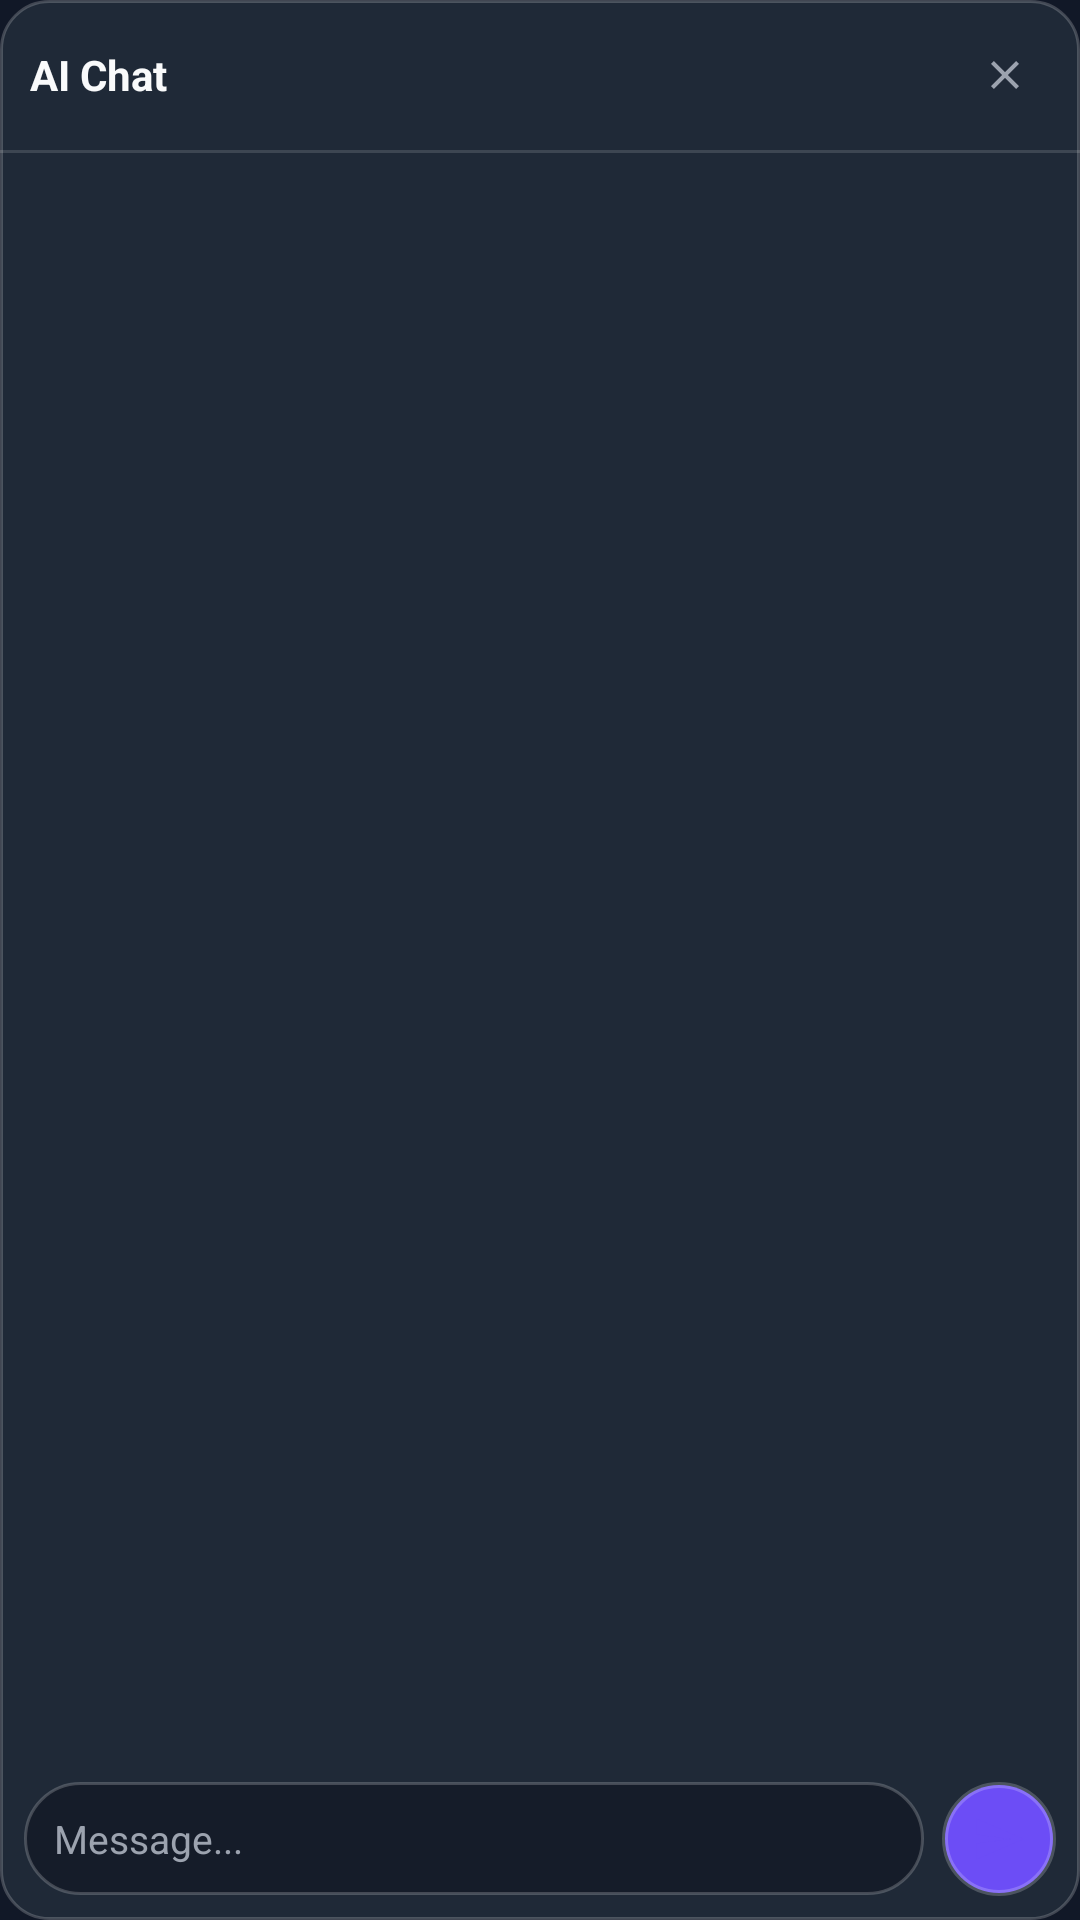

Reconstruct the res/layout file that produces this screen, plus the resources it refers to.
<!-- AndroidManifest.xml: application theme Theme.AiTextEnhancer -->
<!-- res/layout/overlay_chat.xml -->
<?xml version="1.0" encoding="utf-8"?>
<LinearLayout xmlns:android="http://schemas.android.com/apk/res/android"
    android:layout_width="320dp"
    android:layout_height="420dp"
    android:background="@drawable/bg_panel"
    android:elevation="12dp"
    android:orientation="vertical">

    
    <LinearLayout
        android:id="@+id/chatHeader"
        android:layout_width="match_parent"
        android:layout_height="wrap_content"
        android:gravity="center_vertical"
        android:orientation="horizontal"
        android:padding="10dp">

        <TextView
            android:layout_width="0dp"
            android:layout_height="wrap_content"
            android:layout_weight="1"
            android:text="AI Chat"
            android:textColor="@color/text_light"
            android:textStyle="bold" />

        <ImageView
            android:id="@+id/btnCloseChat"
            android:layout_width="30dp"
            android:layout_height="30dp"
            android:background="@drawable/bg_icon_button"
            android:padding="7dp"
            android:src="@drawable/ic_close"
            android:contentDescription="@null" />
    </LinearLayout>

    <View
        android:layout_width="match_parent"
        android:layout_height="1dp"
        android:background="#22FFFFFF" />

    <androidx.recyclerview.widget.RecyclerView
        android:id="@+id/rvChat"
        android:layout_width="match_parent"
        android:layout_height="0dp"
        android:layout_weight="1"
        android:padding="8dp" />

    <LinearLayout
        android:layout_width="match_parent"
        android:layout_height="wrap_content"
        android:gravity="center_vertical"
        android:orientation="horizontal"
        android:padding="8dp">

        <EditText
            android:id="@+id/etChatInput"
            android:layout_width="0dp"
            android:layout_height="wrap_content"
            android:layout_weight="1"
            android:background="@drawable/bg_input"
            android:hint="Message..."
            android:maxLines="4"
            android:padding="10dp"
            android:textColor="@color/text_light"
            android:textColorHint="@color/text_muted"
            android:textSize="13sp" />

        <ImageView
            android:id="@+id/btnSendChat"
            android:layout_width="38dp"
            android:layout_height="38dp"
            android:layout_marginStart="6dp"
            android:background="@drawable/bg_bubble"
            android:padding="10dp"
            android:src="@drawable/ic_send"
            android:contentDescription="@null" />
    </LinearLayout>

</LinearLayout>
<!-- resources referenced by this layout -->
<resources>
  <color name="text_light">#F9FAFB</color>
  <color name="text_muted">#9CA3AF</color>
  <!-- drawable bg_bubble (drawable) -->
  <?xml version="1.0" encoding="utf-8"?>
  <shape xmlns:android="http://schemas.android.com/apk/res/android" android:shape="oval">
      <solid android:color="@color/primary" />
      <stroke android:width="2dp" android:color="#33FFFFFF" />
  </shape>
  <!-- drawable bg_icon_button (drawable) -->
  <?xml version="1.0" encoding="utf-8"?>
  <ripple xmlns:android="http://schemas.android.com/apk/res/android" android:color="#33FFFFFF">
      <item android:id="@android:id/mask">
          <shape android:shape="oval">
              <solid android:color="@android:color/white" />
          </shape>
      </item>
  </ripple>
  <!-- drawable bg_input (drawable) -->
  <?xml version="1.0" encoding="utf-8"?>
  <shape xmlns:android="http://schemas.android.com/apk/res/android" android:shape="rectangle">
      <solid android:color="#151C29" />
      <corners android:radius="20dp" />
      <stroke android:width="1dp" android:color="#33FFFFFF" />
  </shape>
  <!-- drawable bg_panel (drawable) -->
  <?xml version="1.0" encoding="utf-8"?>
  <shape xmlns:android="http://schemas.android.com/apk/res/android" android:shape="rectangle">
      <solid android:color="@color/bg_card" />
      <corners android:radius="16dp" />
      <stroke android:width="1dp" android:color="#33FFFFFF" />
  </shape>
  <!-- drawable ic_close (drawable) -->
  <?xml version="1.0" encoding="utf-8"?>
  <vector xmlns:android="http://schemas.android.com/apk/res/android"
      android:width="18dp" android:height="18dp" android:viewportWidth="24" android:viewportHeight="24">
      <path android:fillColor="@color/text_muted"
          android:pathData="M19,6.41 L17.59,5 L12,10.59 L6.41,5 L5,6.41 L10.59,12 L5,17.59 L6.41,19 L12,13.41 L17.59,19 L19,17.59 L13.41,12 Z" />
  </vector>
  <!-- drawable ic_send (drawable) -->
  <?xml version="1.0" encoding="utf-8"?>
  <vector xmlns:android="http://schemas.android.com/apk/res/android"
      android:width="20dp" android:height="20dp" android:viewportWidth="24" android:viewportHeight="24">
      <path android:fillColor="@color/primary"
          android:pathData="M2,21 L23,12 L2,3 L2,10 L17,12 L2,14 Z" />
  </vector>
  <style name="Theme.AiTextEnhancer" parent="Theme.MaterialComponents.DayNight.NoActionBar">
          <item name="colorPrimary">@color/primary</item>
          <item name="colorPrimaryDark">@color/primary_dark</item>
          <item name="colorAccent">@color/accent</item>
          <item name="android:windowBackground">@color/bg_dark</item>
      </style>
  <color name="primary">#6C4DF6</color>
  <color name="bg_card">#1F2937</color>
  <color name="primary_dark">#5136C9</color>
  <color name="accent">#22C55E</color>
  <color name="bg_dark">#111827</color>
</resources>
